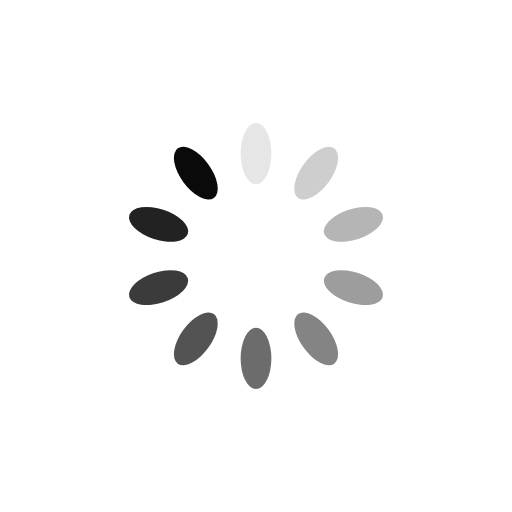
t = 0.00 s
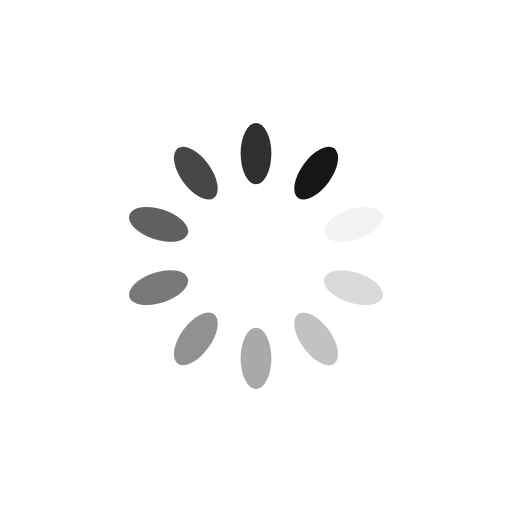
t = 0.25 s
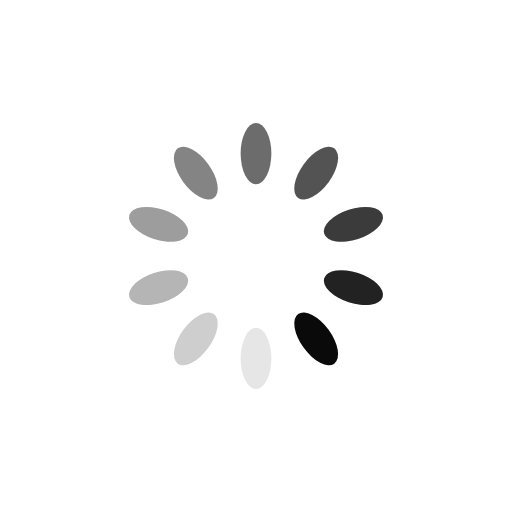
t = 0.50 s
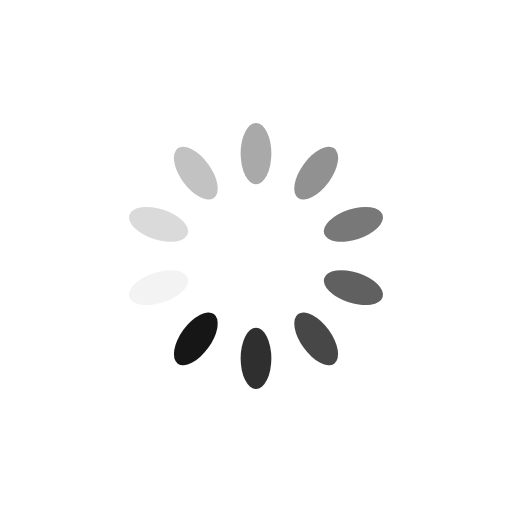
t = 0.75 s

The animated SVG that drew these frames (rendered in a browser with its animation timeline set to each time). Animation: 10 SMIL elements (animate=10); one cycle of 1.00 s, repeats indefinitely.

<?xml version="1.0" encoding="utf-8"?>
<svg xmlns="http://www.w3.org/2000/svg" xmlns:xlink="http://www.w3.org/1999/xlink" style="margin: auto; background: none; display: block; shape-rendering: auto;" width="324px" height="324px" viewBox="0 0 100 100" preserveAspectRatio="xMidYMid">
<g transform="rotate(0 50 50)">
  <rect x="47" y="24" rx="3" ry="6" width="6" height="12" fill="#0a0a0a">
    <animate attributeName="opacity" values="1;0" keyTimes="0;1" dur="1s" begin="-0.9s" repeatCount="indefinite"></animate>
  </rect>
</g><g transform="rotate(36 50 50)">
  <rect x="47" y="24" rx="3" ry="6" width="6" height="12" fill="#0a0a0a">
    <animate attributeName="opacity" values="1;0" keyTimes="0;1" dur="1s" begin="-0.8s" repeatCount="indefinite"></animate>
  </rect>
</g><g transform="rotate(72 50 50)">
  <rect x="47" y="24" rx="3" ry="6" width="6" height="12" fill="#0a0a0a">
    <animate attributeName="opacity" values="1;0" keyTimes="0;1" dur="1s" begin="-0.7s" repeatCount="indefinite"></animate>
  </rect>
</g><g transform="rotate(108 50 50)">
  <rect x="47" y="24" rx="3" ry="6" width="6" height="12" fill="#0a0a0a">
    <animate attributeName="opacity" values="1;0" keyTimes="0;1" dur="1s" begin="-0.6s" repeatCount="indefinite"></animate>
  </rect>
</g><g transform="rotate(144 50 50)">
  <rect x="47" y="24" rx="3" ry="6" width="6" height="12" fill="#0a0a0a">
    <animate attributeName="opacity" values="1;0" keyTimes="0;1" dur="1s" begin="-0.5s" repeatCount="indefinite"></animate>
  </rect>
</g><g transform="rotate(180 50 50)">
  <rect x="47" y="24" rx="3" ry="6" width="6" height="12" fill="#0a0a0a">
    <animate attributeName="opacity" values="1;0" keyTimes="0;1" dur="1s" begin="-0.4s" repeatCount="indefinite"></animate>
  </rect>
</g><g transform="rotate(216 50 50)">
  <rect x="47" y="24" rx="3" ry="6" width="6" height="12" fill="#0a0a0a">
    <animate attributeName="opacity" values="1;0" keyTimes="0;1" dur="1s" begin="-0.3s" repeatCount="indefinite"></animate>
  </rect>
</g><g transform="rotate(252 50 50)">
  <rect x="47" y="24" rx="3" ry="6" width="6" height="12" fill="#0a0a0a">
    <animate attributeName="opacity" values="1;0" keyTimes="0;1" dur="1s" begin="-0.2s" repeatCount="indefinite"></animate>
  </rect>
</g><g transform="rotate(288 50 50)">
  <rect x="47" y="24" rx="3" ry="6" width="6" height="12" fill="#0a0a0a">
    <animate attributeName="opacity" values="1;0" keyTimes="0;1" dur="1s" begin="-0.1s" repeatCount="indefinite"></animate>
  </rect>
</g><g transform="rotate(324 50 50)">
  <rect x="47" y="24" rx="3" ry="6" width="6" height="12" fill="#0a0a0a">
    <animate attributeName="opacity" values="1;0" keyTimes="0;1" dur="1s" begin="0s" repeatCount="indefinite"></animate>
  </rect>
</g>
<!-- [ldio] generated by https://loading.io/ --></svg>